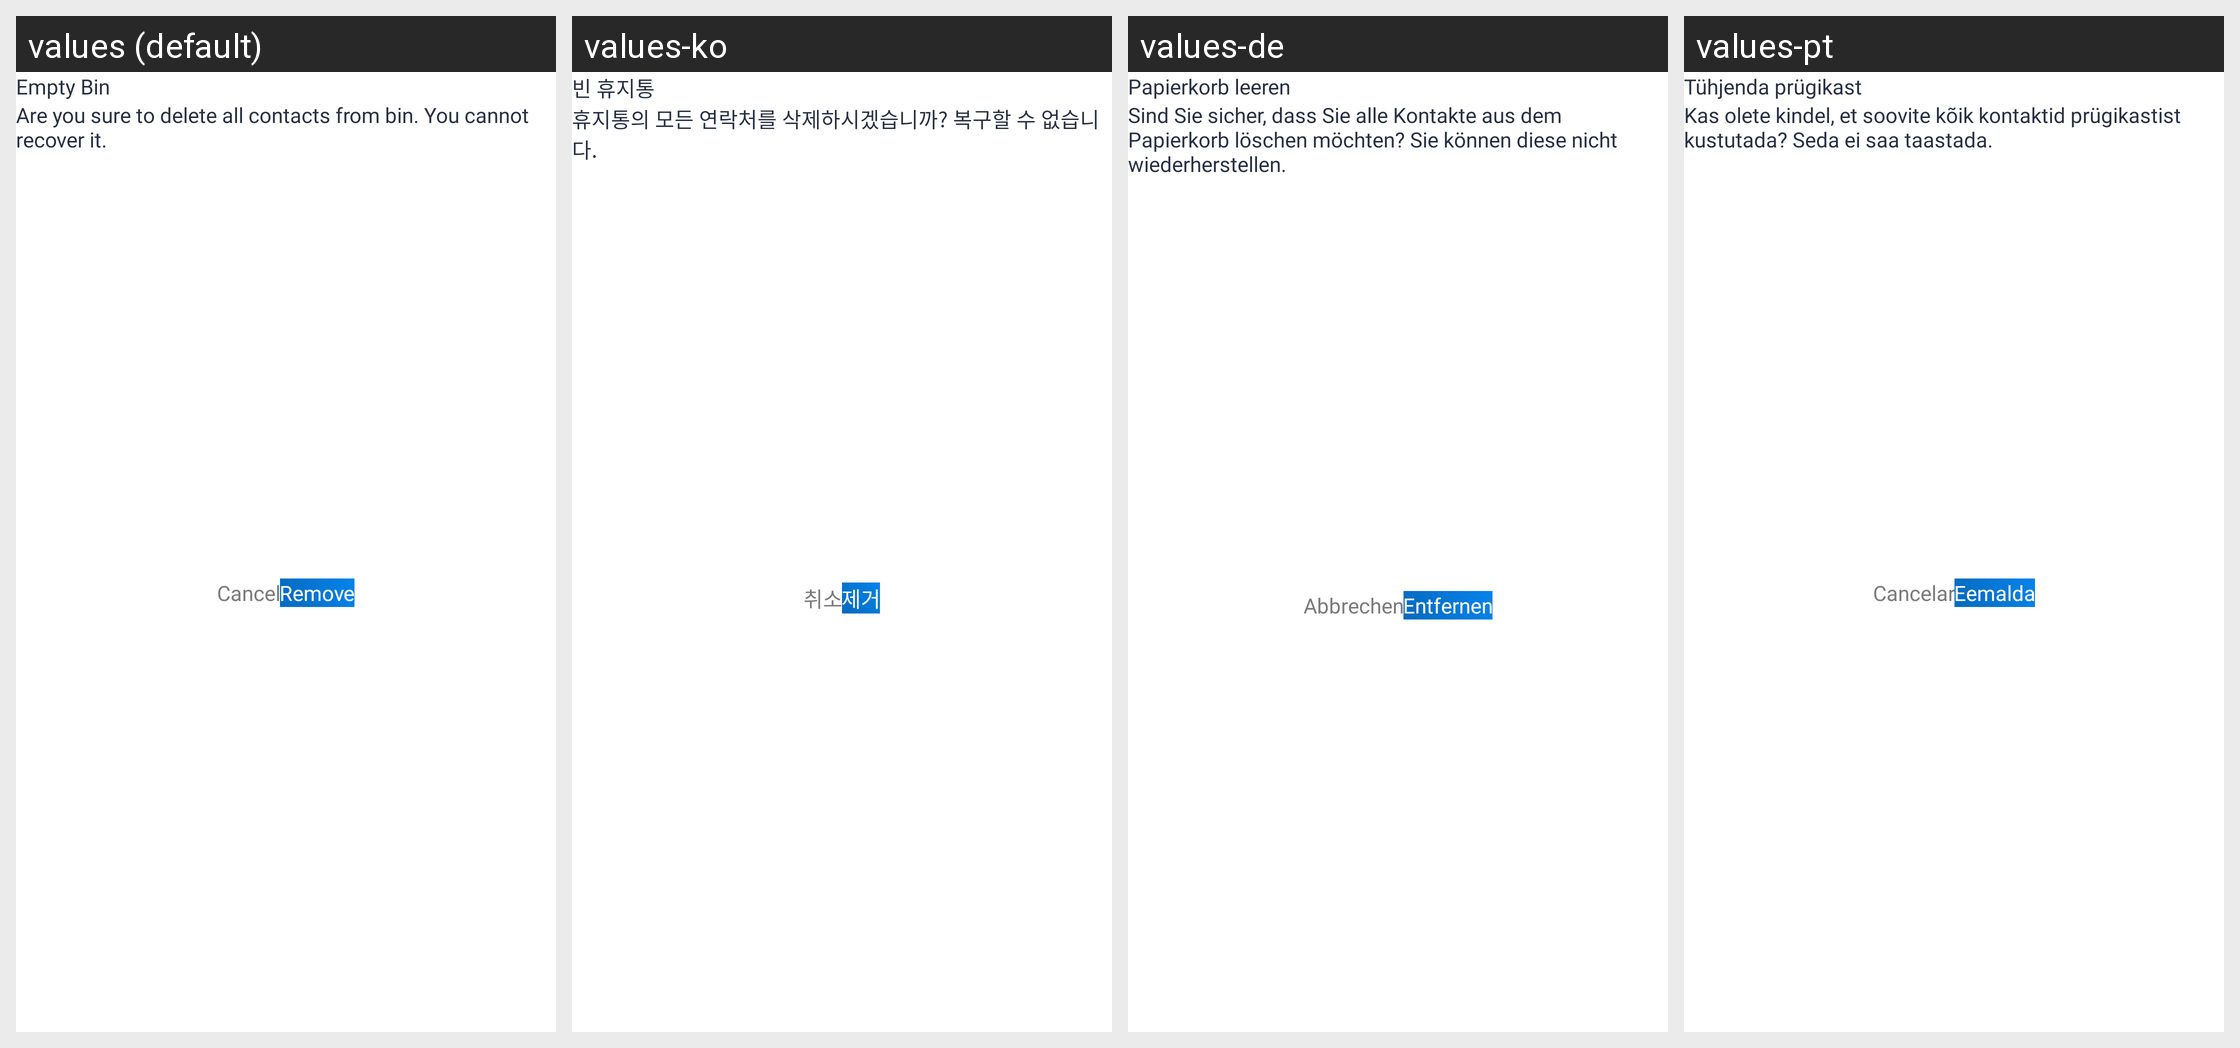

Locale-by-locale string values for the Android screen shown in this grid:
Android screen res/layout/dialog_empty_bin.xml rendered under 4 locales, left to right: values (default), values-ko, values-de, values-pt. Device: Nexus 5 (rendered at 1080×1920; each locale shown at half size, 540×960, under a caption strip naming it); theme Theme.Contact.
Other locales in the repository, not shown: values-ar, values-bn, values-da, values-es, values-fi, values-fr, values-hi, values-id, values-it, values-ja, values-nl, values-no, values-ru, values-sv, values-ta, values-te, values-tr, values-zh.
Strings drawn on this screen, with the default value and each locale's value (text and hints the layout hard-codes, and strings that could not be matched under every locale, appear in the picture but are not listed):

empty_bin
  values: Empty Bin
  values-ko: 빈 휴지통
  values-de: Papierkorb leeren
  values-pt: Tühjenda prügikast

are_you_sure_to_delete_all_contacts_from_bin_you_cannot_recover_it
  values: Are you sure to delete all contacts from bin. You cannot recover it.
  values-ko: 휴지통의 모든 연락처를 삭제하시겠습니까? 복구할 수 없습니다.
  values-de: Sind Sie sicher, dass Sie alle Kontakte aus dem Papierkorb löschen möchten? Sie können diese nicht wiederherstellen.
  values-pt: Kas olete kindel, et soovite kõik kontaktid prügikastist kustutada? Seda ei saa taastada.

cancel
  values: Cancel
  values-ko: 취소
  values-de: Abbrechen
  values-pt: Cancelar

remove
  values: Remove
  values-ko: 제거
  values-de: Entfernen
  values-pt: Eemalda
